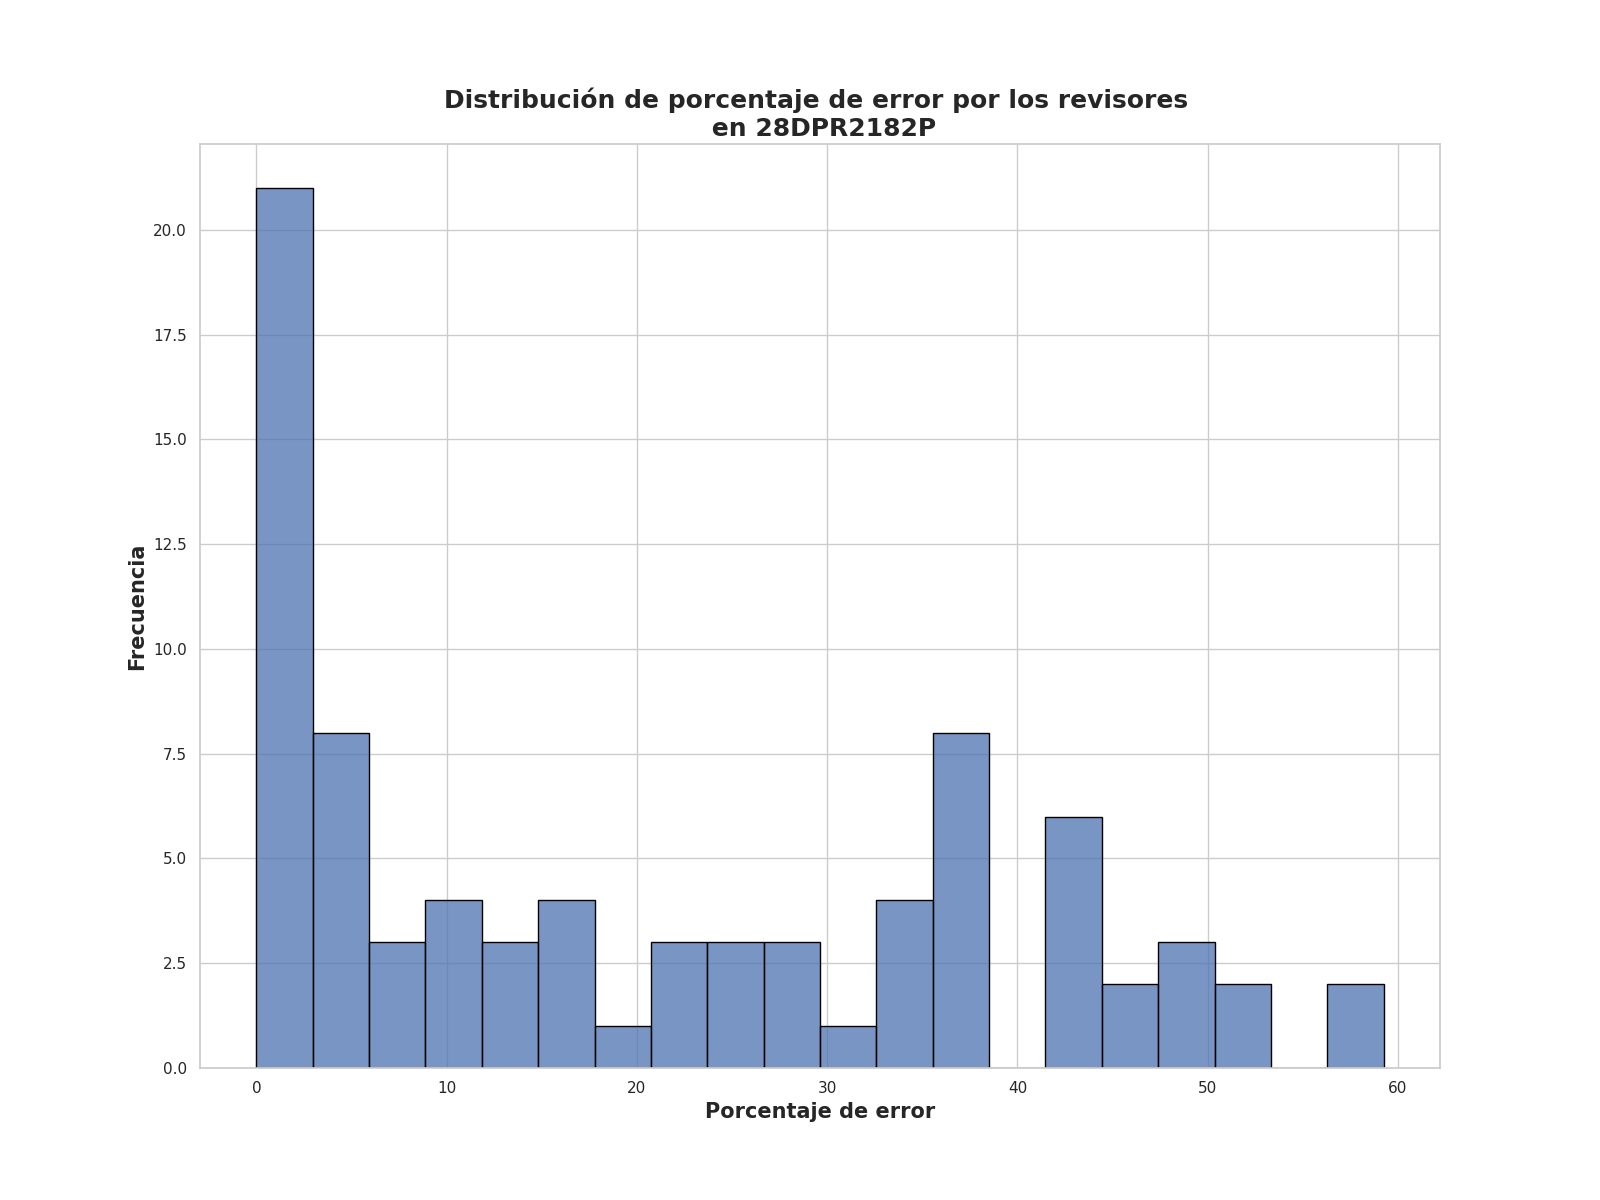

Data behind this chart, as committed beside it:
Porcentaje de error de revisores, Frecuencia
0.0, 10
2.0, 8
5.25, 4
1.25, 3
6.0, 2
35.75, 2
3.25, 2
59.25, 2
9.5, 2
42.5, 2
36.0, 2
36.5, 2
12.25, 1
53.25, 1
43.25, 1
17.75, 1
16.25, 1
28.0, 1
50.5, 1
17.25, 1
38.0, 1
49.25, 1
25.75, 1
33.25, 1
23.5, 1
20.75, 1
3.75, 1
49.75, 1
24.75, 1
31.0, 1
26.75, 1
9.25, 1
43.75, 1
45.0, 1
42.25, 1
12.0, 1
20.5, 1
33.75, 1
7.25, 1
13.25, 1
42.75, 1
28.5, 1
35.25, 1
45.5, 1
48.75, 1
26.5, 1
36.25, 1
21.5, 1
10.0, 1
4.5, 1
33.5, 1
15.5, 1
